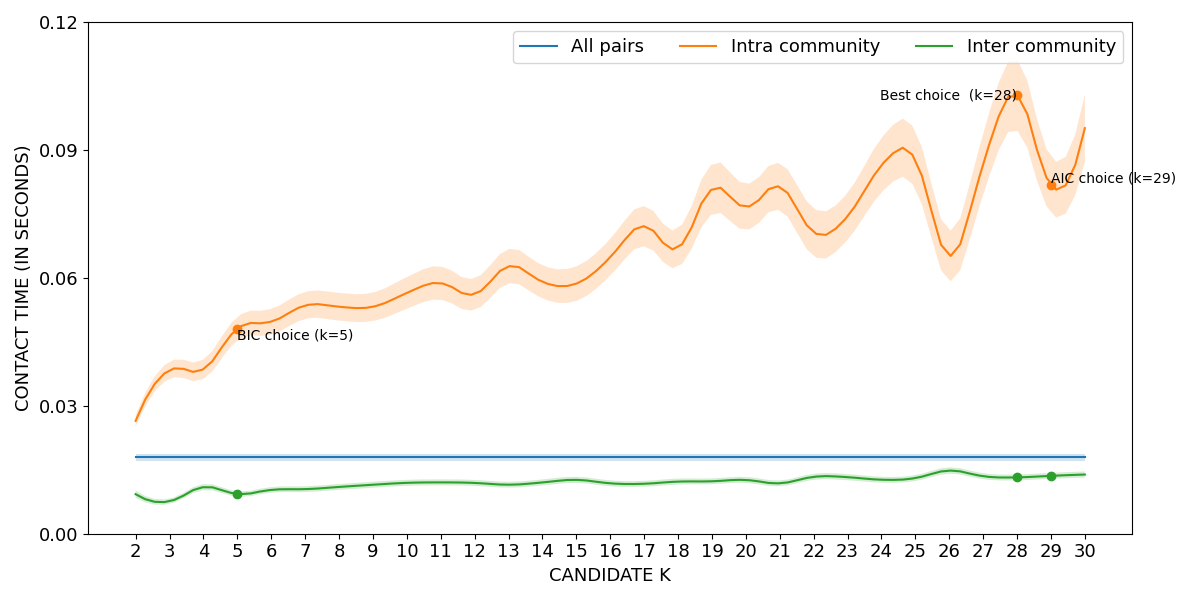

The table this chart was drawn from, first rows:
curve, all_pairs, k=2|intra_community, k=3|intra_community, k=4|intra_community, k=5|intra_community, k=6|intra_community, k=7|intra_community, k=8|intra_community, k=9|intra_community, k=10|intra_community, k=11|intra_community, k=12|intra_community, k=13|intra_community, k=14|intra_community, k=15|intra_community, k=16|intra_community, k=17|intra_community, k=18|intra_community, k=19|intra_community, k=20|intra_community, k=21|intra_community, k=22|intra_community, k=23|intra_community
lower, 0.01714, 0.02515, 0.03637, 0.0363, 0.04531, 0.04673, 0.05035, 0.04999, 0.04988, 0.05275, 0.05486, 0.05248, 0.05867, 0.05519, 0.0546, 0.06055, 0.0674, 0.06253, 0.07492, 0.07124, 0.07585, 0.06509, 0.06892
mean, 0.01793, 0.02647, 0.03838, 0.03859, 0.04807, 0.04974, 0.05352, 0.05323, 0.05322, 0.05647, 0.05876, 0.05619, 0.0627, 0.05907, 0.05864, 0.06486, 0.07212, 0.06703, 0.0808, 0.07663, 0.08136, 0.07069, 0.07443
upper, 0.01871, 0.02779, 0.04039, 0.04087, 0.05083, 0.05274, 0.05669, 0.05648, 0.05656, 0.06018, 0.06265, 0.0599, 0.06673, 0.06296, 0.06268, 0.06917, 0.07683, 0.07154, 0.08668, 0.08202, 0.08687, 0.07628, 0.07994
